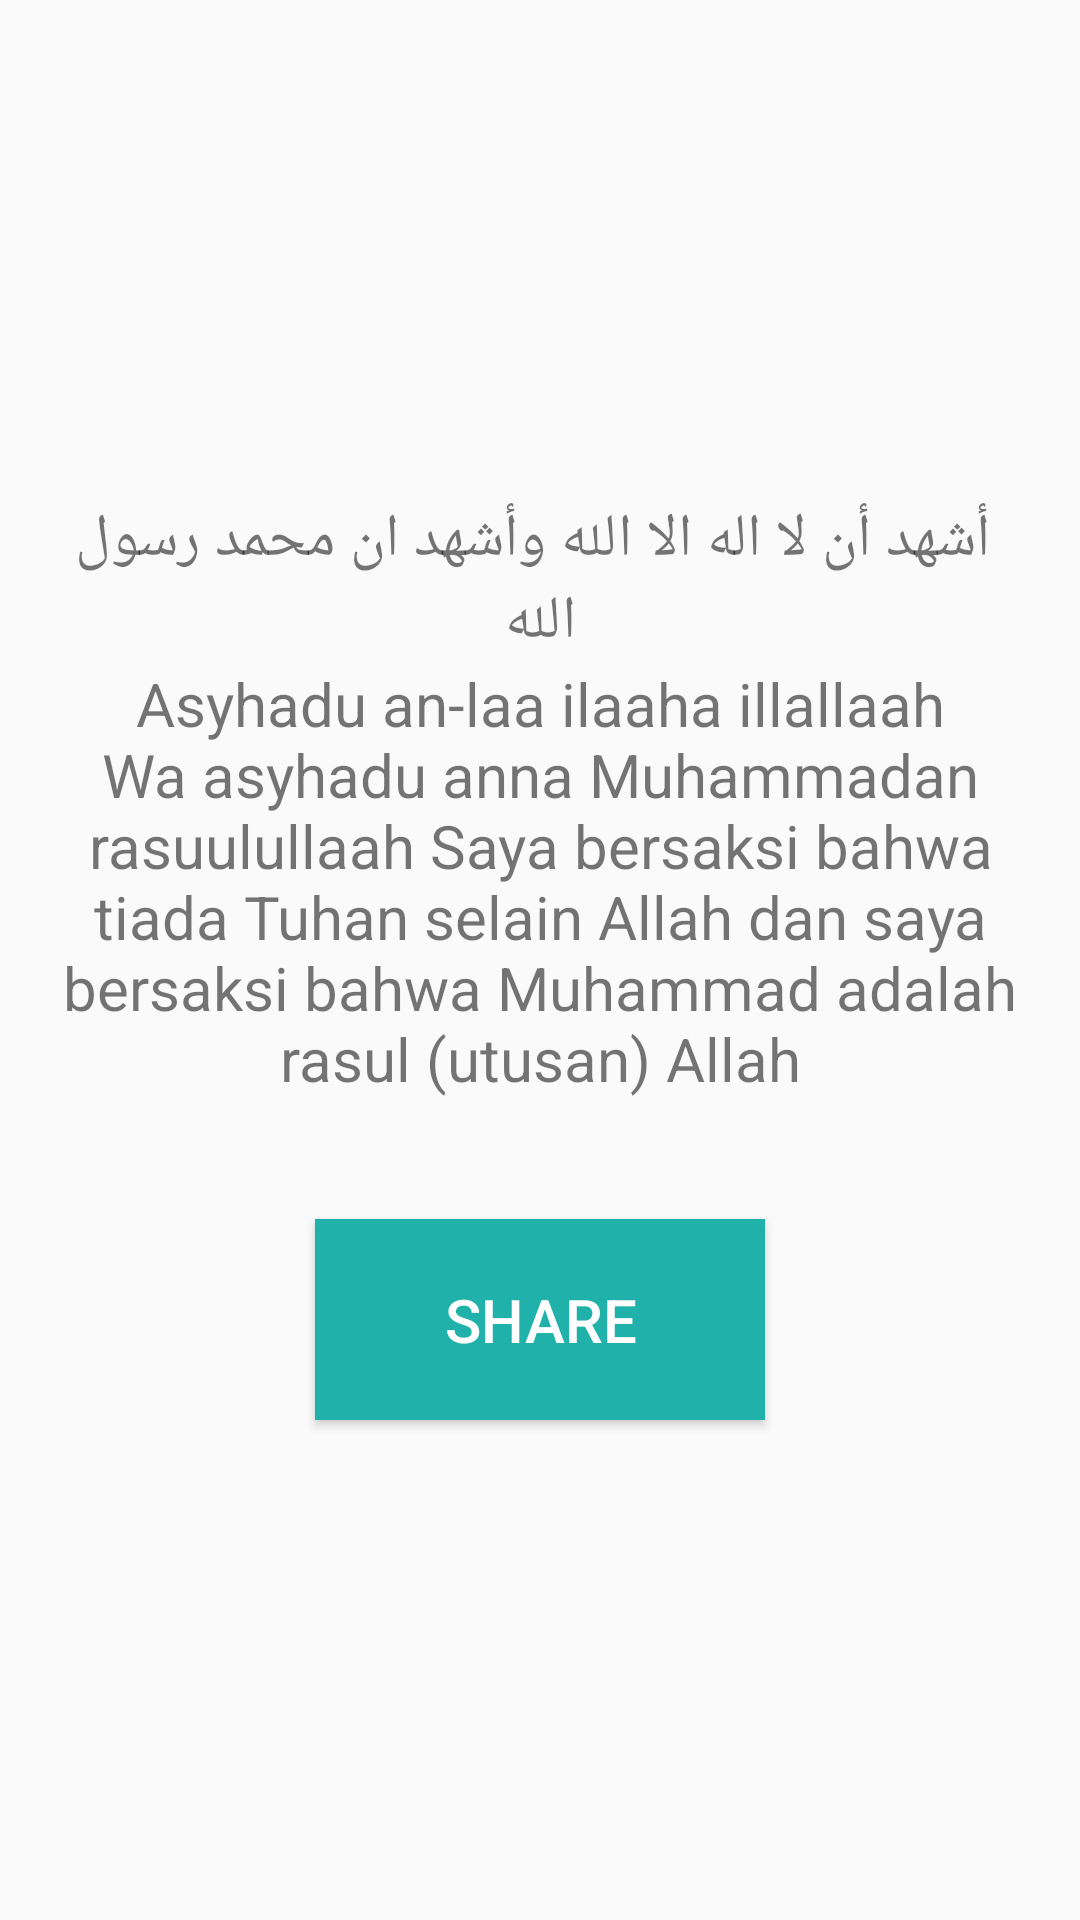

The Android layout XML behind this screen, and the referenced resources:
<!-- AndroidManifest.xml: application theme AppTheme -->
<!-- res/layout/lay_syahadat.xml -->
<?xml version="1.0" encoding="utf-8"?>
<LinearLayout xmlns:android="http://schemas.android.com/apk/res/android"
    android:orientation="vertical"
    android:layout_width="match_parent"
    android:layout_height="match_parent"
    android:gravity="center"
    android:padding="20dp">

    <TextView
        android:id="@+id/bacaan_syahadat"
        android:layout_width="match_parent"
        android:textAlignment="center"
        android:layout_height="wrap_content"
        android:layout_gravity="center"
        android:text=" أشهد أن لا اله الا الله وأشهد ان محمد رسول الله"
        android:textSize="20sp" />
    <TextView
        android:id="@+id/arti_syahadat"
        android:layout_width="match_parent"
        android:textAlignment="center"
        android:layout_height="wrap_content"
        android:layout_gravity="center"
        android:text="@string/syahadat"
        android:textSize="20sp" />

    <Button
        android:padding="20dp"
        android:id="@+id/shareit"
        android:layout_width="150dp"
        android:layout_height="wrap_content"
        android:layout_marginTop="40dp"

        android:background="#20b2aa"
        android:text="Share"
        android:textColor="#ffffff"
        android:textSize="20sp" />
</LinearLayout>
<!-- resources referenced by this layout -->
<resources>
  <string name="syahadat">Asyhadu an-laa ilaaha illallaah  Wa asyhadu anna Muhammadan rasuulullaah
  
          Saya bersaksi bahwa tiada Tuhan selain Allah dan saya bersaksi bahwa Muhammad adalah rasul (utusan) Allah</string>
  <style name="AppTheme" parent="Theme.AppCompat.Light.NoActionBar">
          
          <item name="colorPrimary">@color/colorPrimary</item>
          <item name="colorPrimaryDark">@color/colorPrimaryDark</item>
          <item name="colorAccent">@color/colorAccent</item>
      </style>
  <color name="colorPrimary">#0091ea</color>
  <color name="colorPrimaryDark">#0064b7</color>
  <color name="colorAccent">#64c1ff</color>
</resources>
